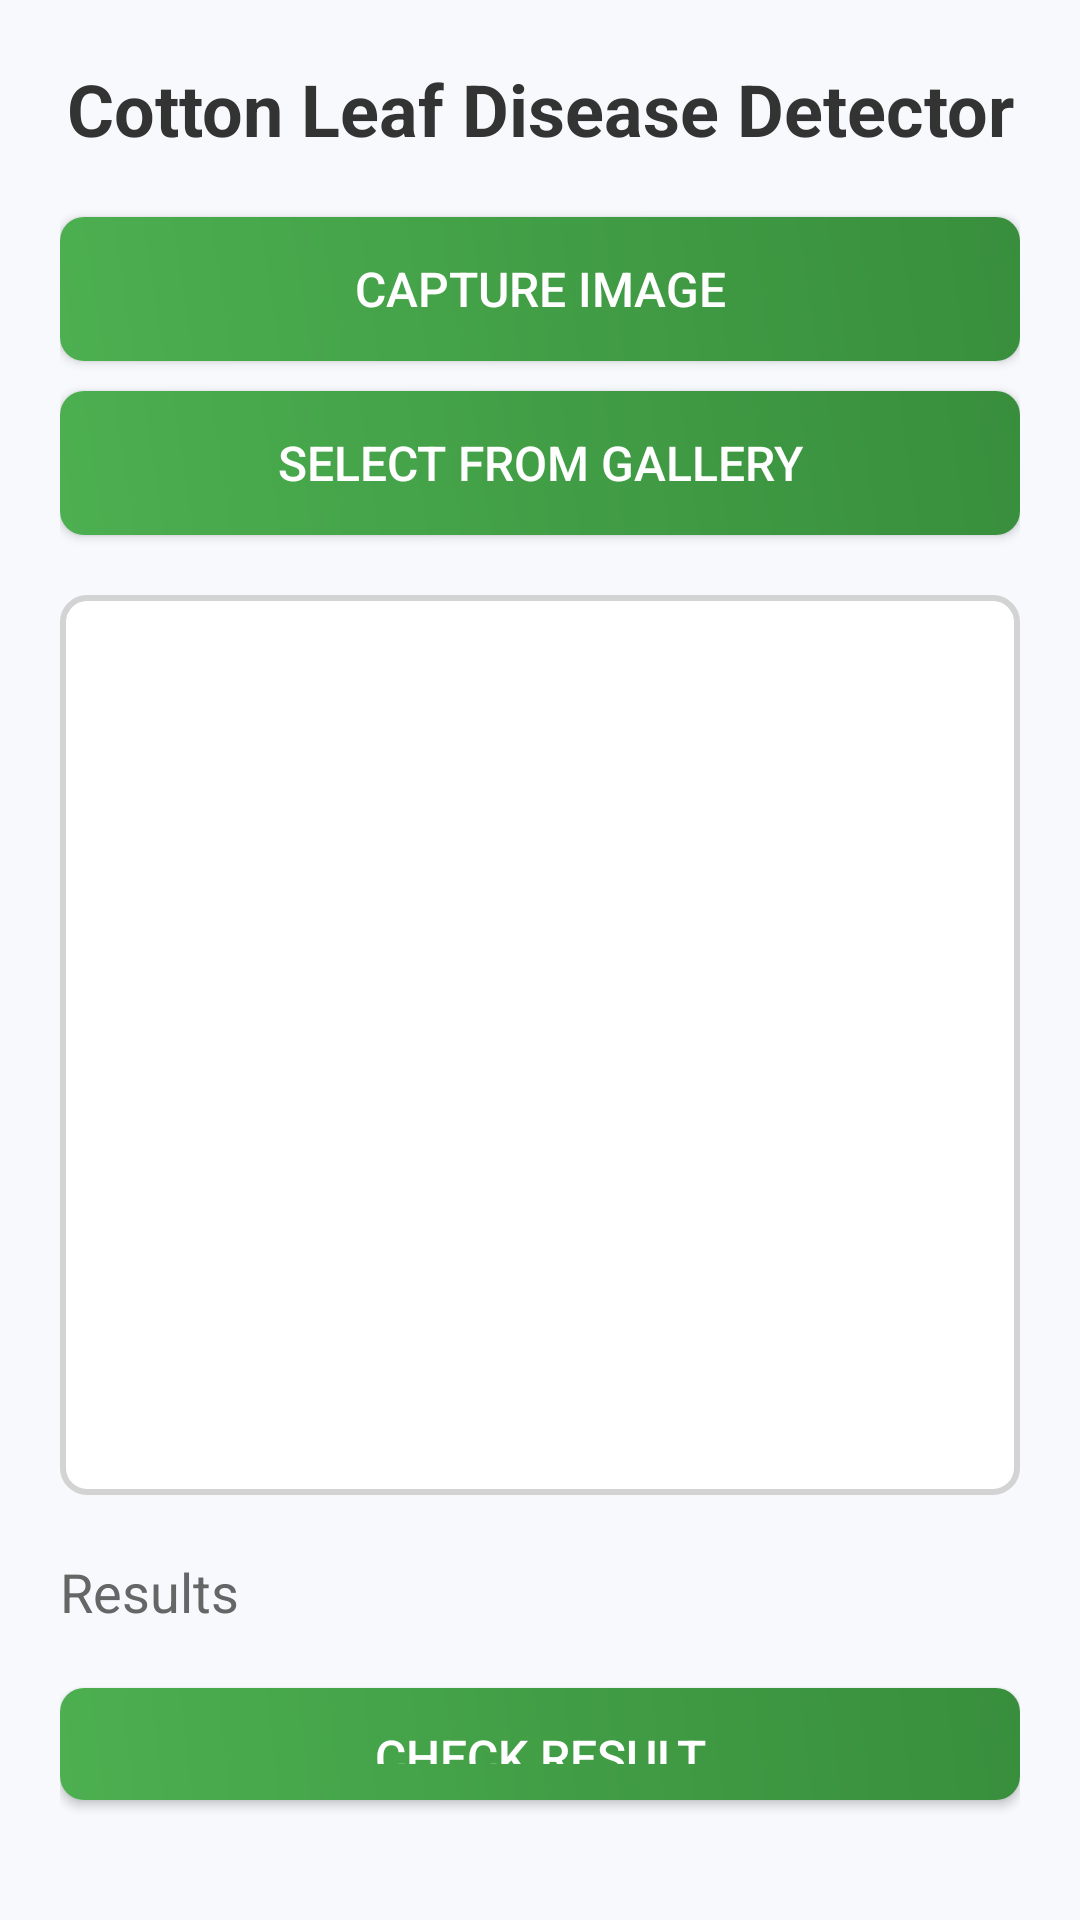

This screen was rendered from an Android layout file. Write that file and the resources it references.
<!-- AndroidManifest.xml: activity theme Theme.AppCompat.NoActionBar -->
<!-- res/layout/activity_main.xml -->
<?xml version="1.0" encoding="utf-8"?>
<RelativeLayout xmlns:android="http://schemas.android.com/apk/res/android"
    xmlns:tools="http://schemas.android.com/tools"
    android:layout_width="match_parent"
    android:layout_height="match_parent"
    xmlns:app="http://schemas.android.com/apk/res-auto"
    android:padding="20dp"
    android:background="#F7F9FC">

    <TextView
        android:id="@+id/text_title"
        android:layout_width="match_parent"
        android:layout_height="wrap_content"
        android:text="Cotton Leaf Disease Detector"
        android:textSize="24sp"
        android:textColor="#333"
        android:textStyle="bold"
        android:layout_alignParentTop="true"
        android:layout_marginBottom="20dp"
        android:gravity="center" />

    <Button
        android:id="@+id/button_capture_image"
        android:layout_width="match_parent"
        android:layout_height="48dp"
        android:layout_below="@id/text_title"
        android:layout_marginBottom="10dp"
        android:background="@drawable/button_background"
        android:padding="12dp"
        android:text="Capture Image"
        android:textColor="#FFFFFF"
        android:textSize="16sp" />

    <Button
        android:id="@+id/button_select_image"
        android:layout_width="match_parent"
        android:layout_height="48dp"
        android:layout_below="@id/button_capture_image"
        android:layout_marginBottom="20dp"
        android:background="@drawable/button_background"
        android:padding="12dp"
        android:text="Select from Gallery"
        android:textColor="#FFFFFF"
        android:textSize="16sp" />

    <ImageView
        android:id="@+id/image_view"
        android:layout_width="match_parent"
        android:layout_height="300dp"
        android:layout_below="@id/button_select_image"
        android:layout_marginBottom="20dp"
        android:scaleType="centerCrop"
        android:background="@drawable/image_border" />

    <TextView
        android:id="@+id/text_result"
        android:layout_width="wrap_content"
        android:layout_height="wrap_content"
        android:layout_below="@id/image_view"
        android:layout_marginBottom="20dp"
        android:gravity="center"
        android:text="Results"
        android:textAlignment="viewStart"
        android:textColor="#666"
        android:textSize="18sp"
        tools:ignore="RtlCompat" />

    <Button
        android:id="@+id/button_check_result"
        android:layout_width="match_parent"
        android:layout_height="48dp"
        android:layout_below="@id/text_result"
        android:layout_marginBottom="20dp"
        android:background="@drawable/button_background"
        android:padding="12dp"
        android:text="Check Result"
        android:textColor="#FFFFFF"
        android:textSize="16sp" />

</RelativeLayout>
<!-- resources referenced by this layout -->
<resources>
  <!-- drawable button_background (drawable) -->
  <shape xmlns:android="http://schemas.android.com/apk/res/android"
      android:shape="rectangle">
      <corners android:radius="8dp" />
      <gradient
          android:startColor="#4CAF50"
          android:endColor="#388E3C"
          android:angle="45"/>
      <padding android:left="16dp" android:right="16dp" android:top="12dp" android:bottom="12dp" />
  </shape>
  <!-- drawable image_border (drawable) -->
  <shape xmlns:android="http://schemas.android.com/apk/res/android"
      android:shape="rectangle">
      <solid android:color="#FFFFFF" />
      <corners android:radius="8dp" />
      <stroke android:width="2dp" android:color="#D3D3D3" />
  </shape>
</resources>
